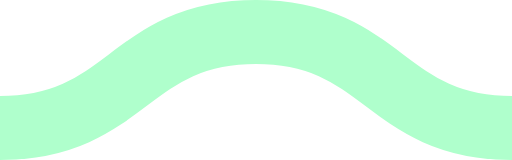
t = 0.00 s
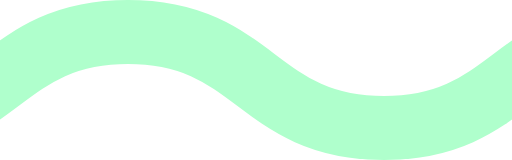
t = 0.08 s
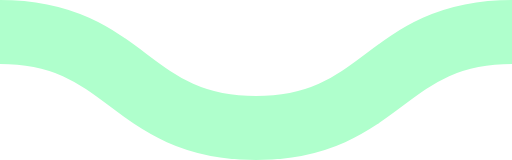
t = 0.15 s
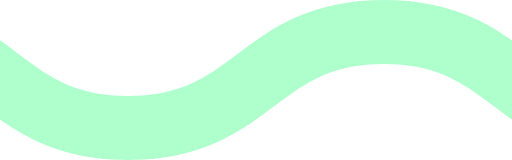
t = 0.23 s

The animated SVG that drew these frames (rendered in a browser with its animation timeline set to each time). Animation: 1 CSS @keyframes rule; one cycle of 0.30 s, repeats indefinitely.

<svg xmlns="http://www.w3.org/2000/svg" xmlns:xlink="http://www.w3.org/1999/xlink" xmlns:ev="http://www.w3.org/2001/xml-events" viewBox="0 0 16 5">

    <path fill="none" stroke="#afffcc" stroke-width="2" class="st0" d="M0,4.0 c 4,0, 4, -3, 8, -3 s 4,3, 8, 3 c 4,0, 4, -3, 8, -3 s 4,3, 8, 3" />

        <style type="text/css">
        .st0 {
            animation: shift 0.3s linear infinite;
        }
        @keyframes shift {
            from {
                transform: translateX(0);
            }
            to {
                transform: translateX(-16px);
            }
        }
        @media (prefers-reduced-motion: reduce) {
          .st0 {
            animation: none;
          }
        }
        </style>
</svg>
